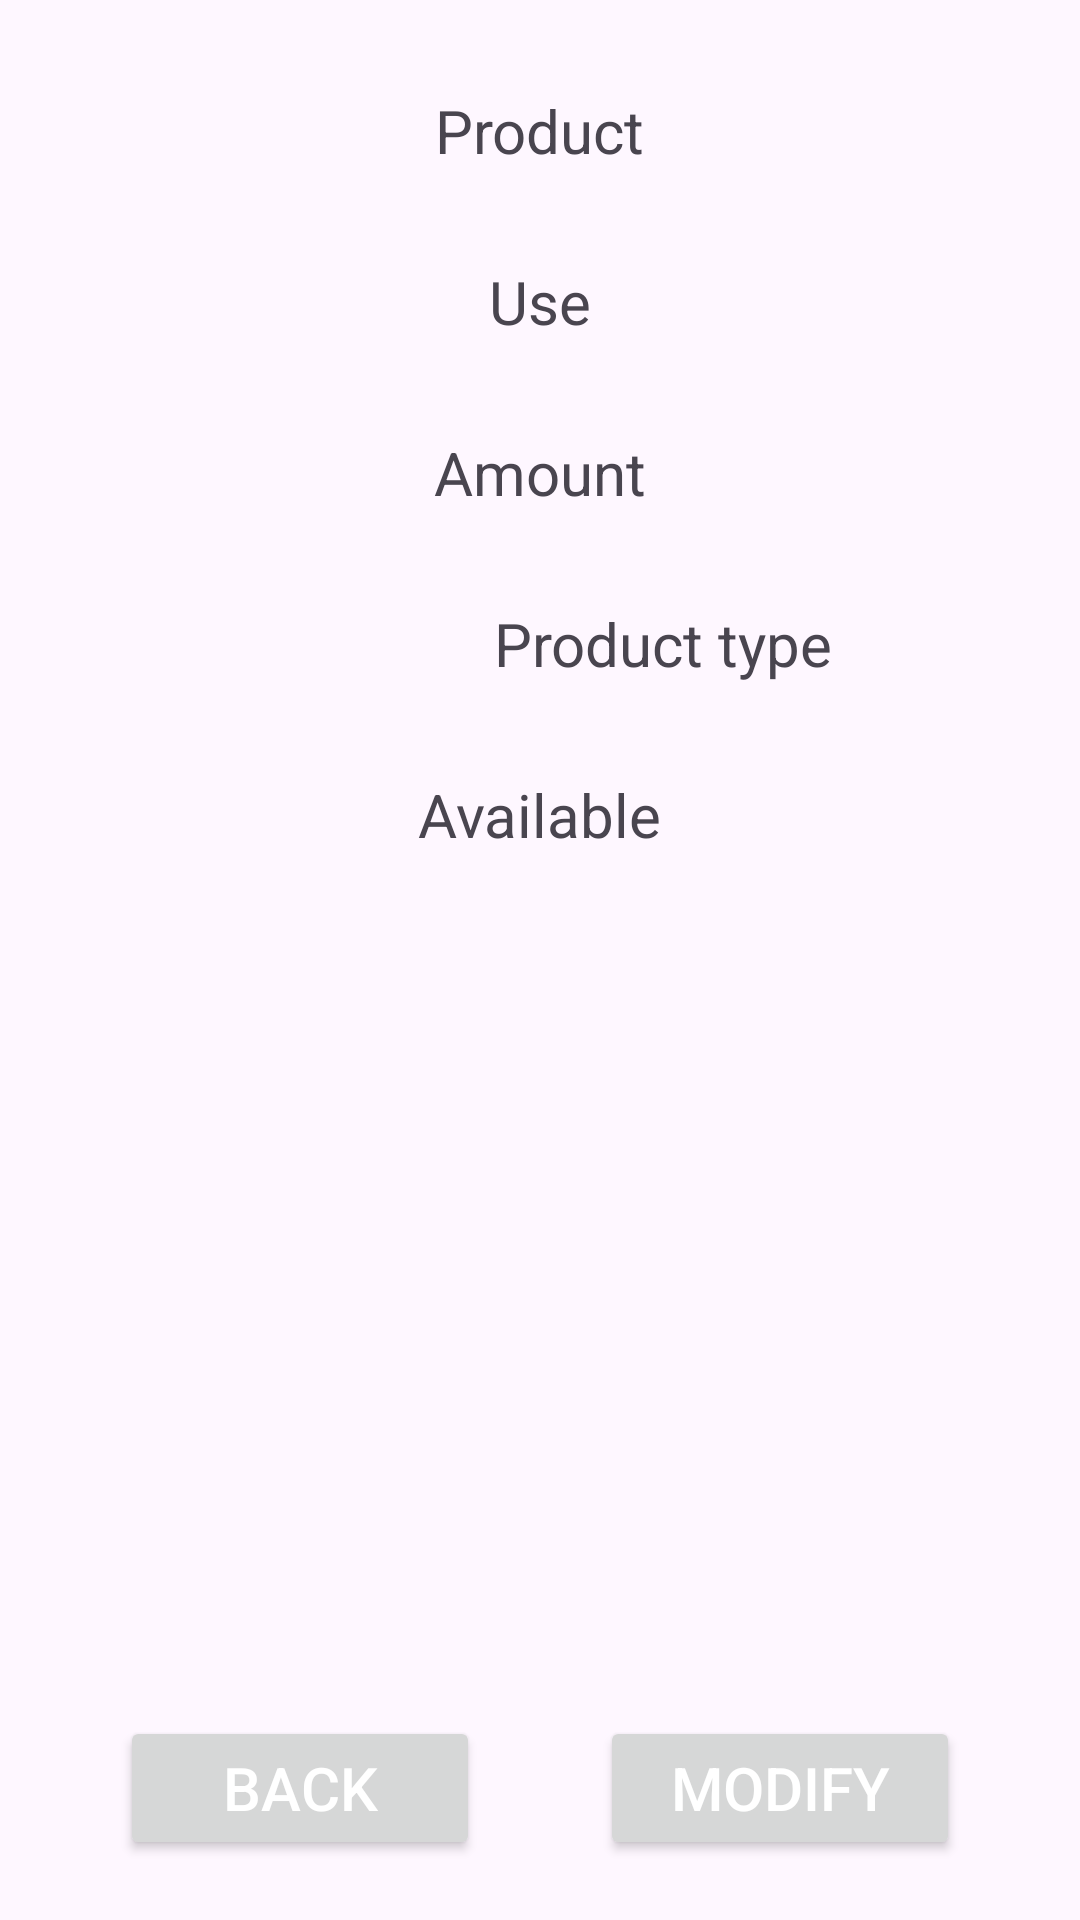

Android layout source for this screen:
<!-- AndroidManifest.xml: application theme Theme._5MarcinFedorowicz -->
<!-- res/layout/fragment_details.xml -->
<?xml version="1.0" encoding="utf-8"?>
<androidx.constraintlayout.widget.ConstraintLayout xmlns:android="http://schemas.android.com/apk/res/android"
    xmlns:tools="http://schemas.android.com/tools"
    android:layout_width="match_parent"
    android:layout_height="match_parent"
    xmlns:app="http://schemas.android.com/apk/res-auto"
    tools:context=".List.DetailsFragment">

    <TextView
        android:id="@+id/product"
        android:layout_width="wrap_content"
        android:layout_height="wrap_content"
        android:text="@string/product"
        android:textSize="20dp"
        app:layout_constraintLeft_toLeftOf="parent"
        app:layout_constraintTop_toTopOf="parent"
        app:layout_constraintRight_toRightOf="parent"
        android:layout_marginTop="30dp" />

    <TextView
        android:id="@+id/use"
        android:textSize="20dp"
        android:layout_width="wrap_content"
        android:layout_height="wrap_content"
        android:text="@string/use"
        app:layout_constraintTop_toBottomOf="@id/product"
        app:layout_constraintLeft_toLeftOf="parent"
        android:layout_marginTop="30dp"
        app:layout_constraintRight_toRightOf="parent"/>

    <TextView
        android:id="@+id/amount"
        android:textSize="20dp"
        android:layout_width="wrap_content"
        android:layout_height="wrap_content"
        android:text="@string/amount"
        app:layout_constraintLeft_toLeftOf="parent"
        app:layout_constraintTop_toBottomOf="@id/use"
        app:layout_constraintRight_toRightOf="parent"
        android:layout_marginTop="30dp"/>

    <TextView
        android:id="@+id/product_type"
        android:textSize="20dp"
        android:layout_width="wrap_content"
        android:layout_height="wrap_content"
        android:text="@string/category"
        app:layout_constraintLeft_toRightOf="@id/category"
        app:layout_constraintTop_toBottomOf="@id/amount"
        app:layout_constraintRight_toRightOf="parent"
        android:layout_marginTop="30dp"
        android:layout_marginRight="50dp"/>

    <TextView
        android:id="@+id/available"
        android:textSize="20dp"
        android:layout_width="wrap_content"
        android:layout_height="wrap_content"
        android:text="@string/available"
        app:layout_constraintLeft_toLeftOf="parent"
        app:layout_constraintTop_toBottomOf="@id/product_type"
        app:layout_constraintRight_toRightOf="parent"
        android:layout_marginTop="30dp"/>

    <Button
        android:id="@+id/back_button"
        android:layout_width="120dp"
        android:layout_height="wrap_content"
        android:text="@string/back"
        app:layout_constraintBottom_toBottomOf="parent"
        app:layout_constraintRight_toLeftOf="@id/modify_button"
        app:layout_constraintLeft_toLeftOf="parent"
        android:layout_marginBottom="20dp"
        android:textColor="@color/white"
        android:textSize="20dp"/>

    <Button
        android:id="@+id/modify_button"
        android:layout_width="120dp"
        android:layout_height="wrap_content"
        android:text="@string/modify"
        app:layout_constraintBottom_toBottomOf="parent"
        app:layout_constraintRight_toRightOf="parent"
        app:layout_constraintLeft_toRightOf="@id/back_button"
        android:layout_marginBottom="20dp"
        android:textColor="@color/white"
        android:textSize="20dp"/>

    <ImageView
        android:id="@+id/category"
        android:layout_width="50dp"
        android:layout_height="50dp"
        app:layout_constraintTop_toTopOf="@id/product_type"
        app:layout_constraintBottom_toBottomOf="@id/product_type"
        app:layout_constraintLeft_toLeftOf="parent"
        app:layout_constraintRight_toLeftOf="@id/product_type"
        android:layout_marginLeft="50dp"/>

    <TextView
        android:id="@+id/bought"
        android:textSize="20dp"
        android:layout_width="wrap_content"
        android:layout_height="wrap_content"
        app:layout_constraintLeft_toLeftOf="parent"
        app:layout_constraintTop_toBottomOf="@id/available"
        app:layout_constraintRight_toRightOf="parent"
        android:layout_marginTop="30dp"/>
</androidx.constraintlayout.widget.ConstraintLayout>
<!-- resources referenced by this layout -->
<resources>
  <color name="white">#FFFFFFFF</color>
  <string name="amount">Amount</string>
  <string name="available">Available</string>
  <string name="back">Back</string>
  <string name="category">Product type</string>
  <string name="modify">Modify</string>
  <string name="product">Product</string>
  <string name="use">Use</string>
  <style name="Theme._5MarcinFedorowicz" parent="Base.Theme._5MarcinFedorowicz" />
  <style name="Base.Theme._5MarcinFedorowicz" parent="Theme.Material3.DayNight.NoActionBar">
          
          
      </style>
</resources>
